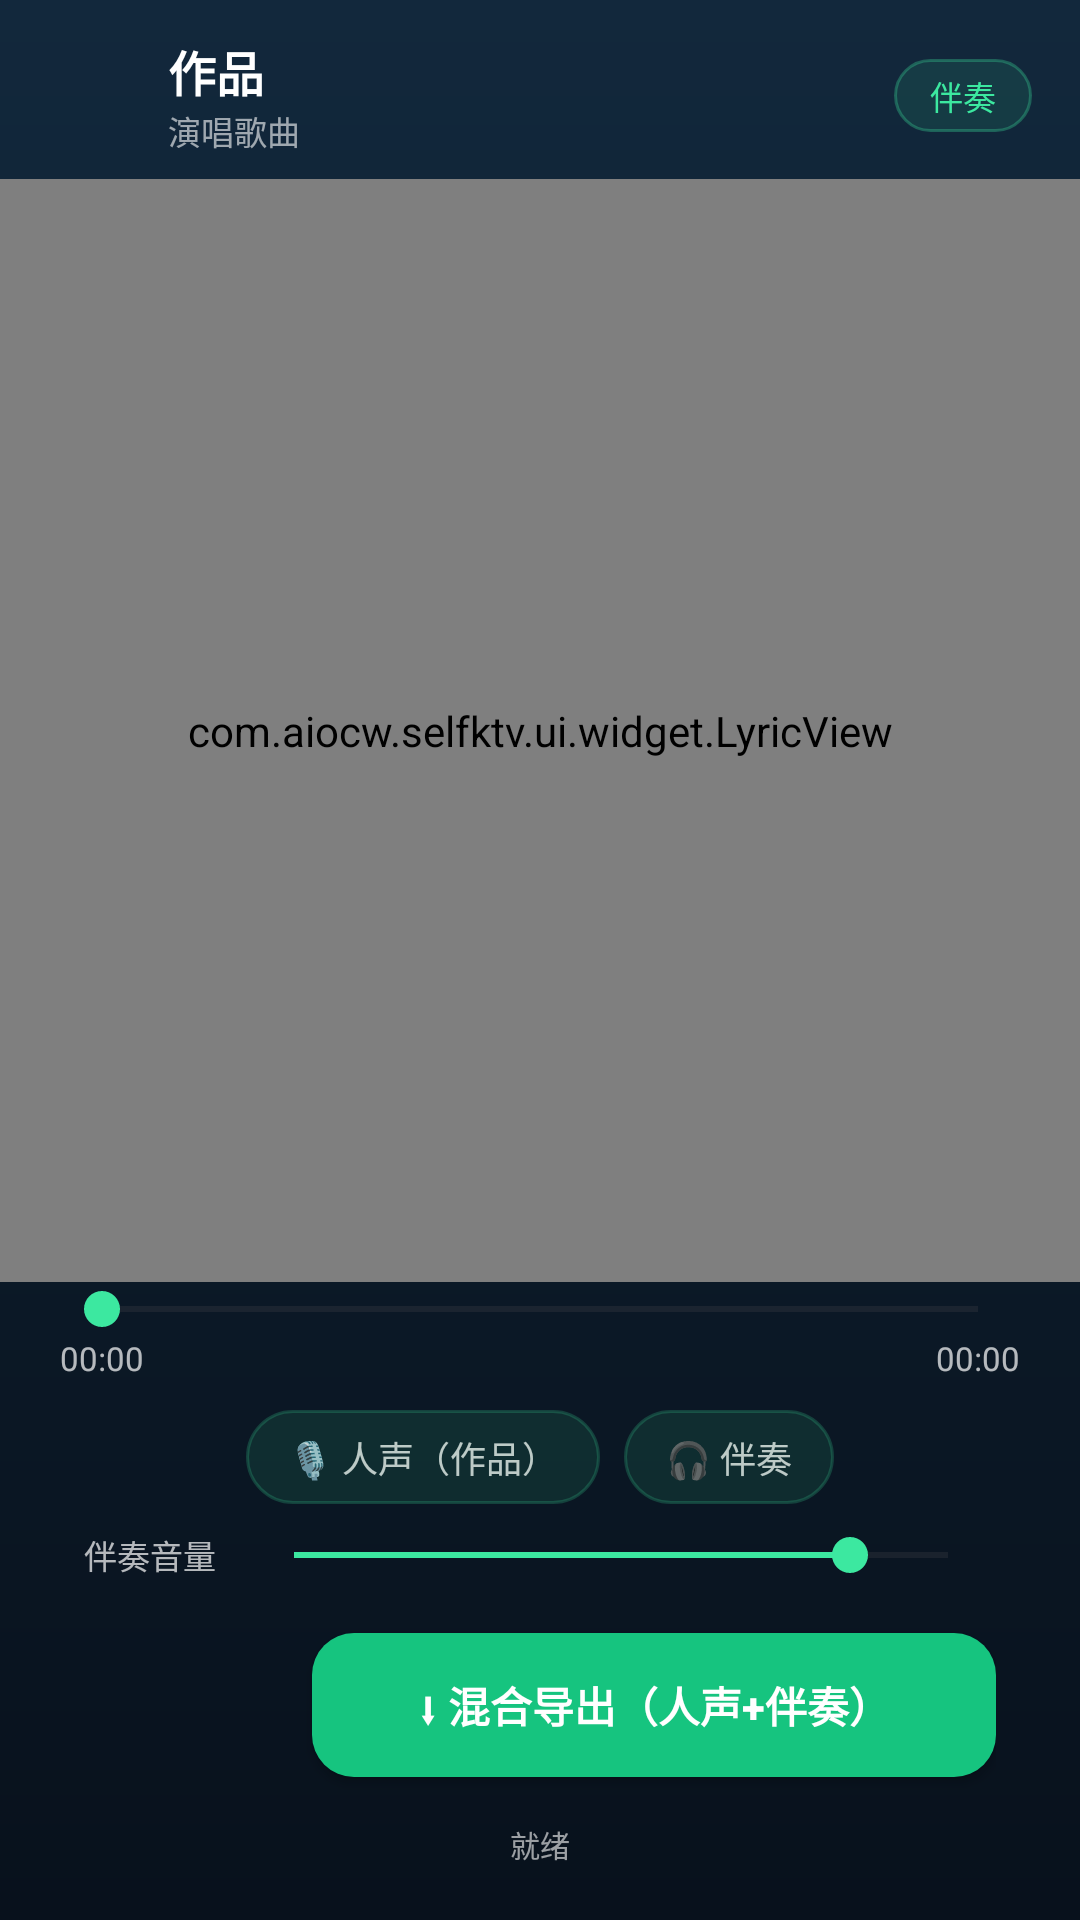

Produce the Android XML layout that renders to this screen, including the resource entries it uses.
<!-- AndroidManifest.xml: application theme Theme.SelfKTV -->
<!-- res/layout/activity_work_detail.xml -->
<?xml version="1.0" encoding="utf-8"?>
<LinearLayout xmlns:android="http://schemas.android.com/apk/res/android"
    xmlns:app="http://schemas.android.com/apk/res-auto"
    android:id="@+id/main"
    android:layout_width="match_parent"
    android:layout_height="match_parent"
    android:background="@drawable/bg_gradient_dark"
    android:keepScreenOn="true"
    android:orientation="vertical">

    
    <LinearLayout
        android:layout_width="match_parent"
        android:layout_height="wrap_content"
        android:gravity="center_vertical"
        android:orientation="horizontal"
        android:paddingHorizontal="16dp"
        android:paddingTop="12dp">

        <ImageView
            android:id="@+id/btnBack"
            android:layout_width="28dp"
            android:layout_height="28dp"
            android:contentDescription="返回"
            android:src="@drawable/ic_back"
            app:tint="@android:color/white" />

        <LinearLayout
            android:layout_width="0dp"
            android:layout_height="wrap_content"
            android:layout_marginStart="12dp"
            android:layout_weight="1"
            android:orientation="vertical">

            <TextView
                android:id="@+id/tvWorkTitle"
                android:layout_width="wrap_content"
                android:layout_height="wrap_content"
                android:ellipsize="end"
                android:maxLines="1"
                android:text="作品"
                android:textColor="@android:color/white"
                android:textSize="16sp"
                android:textStyle="bold" />

            <TextView
                android:id="@+id/tvSongTitle"
                android:layout_width="wrap_content"
                android:layout_height="wrap_content"
                android:ellipsize="end"
                android:maxLines="1"
                android:text="演唱歌曲"
                android:textColor="#99FFFFFF"
                android:textSize="11sp" />
        </LinearLayout>

        <TextView
            android:id="@+id/tvModeBadge"
            android:layout_width="wrap_content"
            android:layout_height="wrap_content"
            android:background="@drawable/bg_chip_dark"
            android:paddingHorizontal="12dp"
            android:paddingVertical="4dp"
            android:text="伴奏"
            android:textColor="#3CE8A0"
            android:textSize="11sp" />
    </LinearLayout>

    
    <com.aiocw.selfktv.ui.widget.LyricView
        android:id="@+id/lyricView"
        android:layout_width="match_parent"
        android:layout_height="0dp"
        android:layout_weight="1"
        android:paddingHorizontal="18dp"
        android:layout_marginTop="8dp" />

    
    <SeekBar
        android:id="@+id/seekBar"
        android:layout_width="match_parent"
        android:layout_height="wrap_content"
        android:layout_marginHorizontal="18dp"
        android:progressTint="#3CE8A0"
        android:thumbTint="#3CE8A0" />

    <LinearLayout
        android:layout_width="match_parent"
        android:layout_height="wrap_content"
        android:orientation="horizontal"
        android:paddingHorizontal="20dp">

        <TextView
            android:id="@+id/tvTimeCurrent"
            android:layout_width="wrap_content"
            android:layout_height="wrap_content"
            android:text="00:00"
            android:textColor="#B3FFFFFF"
            android:textSize="11sp" />

        <View
            android:layout_width="0dp"
            android:layout_height="1dp"
            android:layout_weight="1" />

        <TextView
            android:id="@+id/tvTimeTotal"
            android:layout_width="wrap_content"
            android:layout_height="wrap_content"
            android:text="00:00"
            android:textColor="#B3FFFFFF"
            android:textSize="11sp" />
    </LinearLayout>

    
    <LinearLayout
        android:layout_width="match_parent"
        android:layout_height="wrap_content"
        android:gravity="center"
        android:orientation="horizontal"
        android:paddingHorizontal="12dp"
        android:paddingTop="10dp">

        <TextView
            android:id="@+id/btnToggleVoice"
            android:layout_width="wrap_content"
            android:layout_height="wrap_content"
            android:layout_marginHorizontal="4dp"
            android:background="@drawable/bg_chip_toggle"
            android:paddingHorizontal="14dp"
            android:paddingVertical="7dp"
            android:text="🎙 人声（作品）"
            android:textColor="@color/chip_text"
            android:textSize="12sp" />

        <TextView
            android:id="@+id/btnToggleAccomp"
            android:layout_width="wrap_content"
            android:layout_height="wrap_content"
            android:layout_marginHorizontal="4dp"
            android:background="@drawable/bg_chip_toggle"
            android:paddingHorizontal="14dp"
            android:paddingVertical="7dp"
            android:text="🎧 伴奏"
            android:textColor="@color/chip_text"
            android:textSize="12sp" />
    </LinearLayout>

    
    <LinearLayout
        android:layout_width="match_parent"
        android:layout_height="wrap_content"
        android:gravity="center_vertical"
        android:orientation="horizontal"
        android:paddingHorizontal="28dp"
        android:paddingTop="8dp">

        <TextView
            android:layout_width="wrap_content"
            android:layout_height="wrap_content"
            android:text="伴奏音量"
            android:textColor="#B3FFFFFF"
            android:textSize="11sp" />

        <SeekBar
            android:id="@+id/sbAccomp"
            android:layout_width="0dp"
            android:layout_height="wrap_content"
            android:layout_marginStart="10dp"
            android:layout_weight="1"
            android:max="100"
            android:progress="85"
            android:progressTint="#3CE8A0"
            android:thumbTint="#3CE8A0" />
    </LinearLayout>

    
    <LinearLayout
        android:layout_width="match_parent"
        android:layout_height="wrap_content"
        android:gravity="center_vertical"
        android:orientation="horizontal"
        android:paddingHorizontal="28dp"
        android:paddingTop="12dp">

        <ImageView
            android:id="@+id/btnPlayPause"
            android:layout_width="58dp"
            android:layout_height="58dp"
            android:contentDescription="播放/暂停"
            android:src="@drawable/ic_play"
            app:tint="@android:color/white" />

        <Button
            android:id="@+id/btnExport"
            android:layout_width="0dp"
            android:layout_height="48dp"
            android:layout_marginStart="18dp"
            android:layout_weight="1"
            android:background="@drawable/bg_button_green"
            android:text="⬇ 混合导出（人声+伴奏）"
            android:textColor="@android:color/white"
            android:textSize="14sp"
            android:textStyle="bold" />
    </LinearLayout>

    <TextView
        android:id="@+id/tvStatus"
        android:layout_width="match_parent"
        android:layout_height="wrap_content"
        android:gravity="center"
        android:paddingHorizontal="28dp"
        android:paddingTop="10dp"
        android:paddingBottom="18dp"
        android:text="就绪"
        android:textColor="#99FFFFFF"
        android:textSize="10sp" />
</LinearLayout>
<!-- resources referenced by this layout -->
<resources>
  <!-- drawable bg_button_green (drawable) -->
  <?xml version="1.0" encoding="utf-8"?>
  <ripple xmlns:android="http://schemas.android.com/apk/res/android"
      android:color="#80FFFFFF">
      <item>
          <shape>
              <solid android:color="@color/brand_green" />
              <corners android:radius="14dp" />
          </shape>
      </item>
  </ripple>
  <!-- drawable bg_chip_dark (drawable) -->
  <?xml version="1.0" encoding="utf-8"?>
  <shape xmlns:android="http://schemas.android.com/apk/res/android">
      <solid android:color="#1A3CE8A0" />
      <corners android:radius="20dp" />
      <stroke
          android:width="1dp"
          android:color="#4D3CE8A0" />
  </shape>
  <!-- drawable bg_chip_toggle (drawable) -->
  <?xml version="1.0" encoding="utf-8"?>
  <selector xmlns:android="http://schemas.android.com/apk/res/android">
      <item android:state_selected="true">
          <shape>
              <solid android:color="#3CE8A0" />
              <corners android:radius="20dp" />
          </shape>
      </item>
      <item>
          <shape>
              <solid android:color="#1A3CE8A0" />
              <corners android:radius="20dp" />
              <stroke
                  android:width="1dp"
                  android:color="#333CE8A0" />
          </shape>
      </item>
  </selector>
  <!-- drawable bg_gradient_dark (drawable) -->
  <?xml version="1.0" encoding="utf-8"?>
  <shape xmlns:android="http://schemas.android.com/apk/res/android">
      <gradient
          android:angle="270"
          android:endColor="#08111C"
          android:startColor="#12283C" />
  </shape>
  <style name="Theme.SelfKTV" parent="Base.Theme.SelfKTV" />
  <color name="brand_green">#FF16C47F</color>
  <style name="Base.Theme.SelfKTV" parent="Theme.Material3.DayNight.NoActionBar">
          <item name="colorPrimary">@color/brand_green</item>
          <item name="colorSecondary">@color/brand_green</item>
          <item name="android:statusBarColor">@android:color/transparent</item>
      </style>
</resources>
